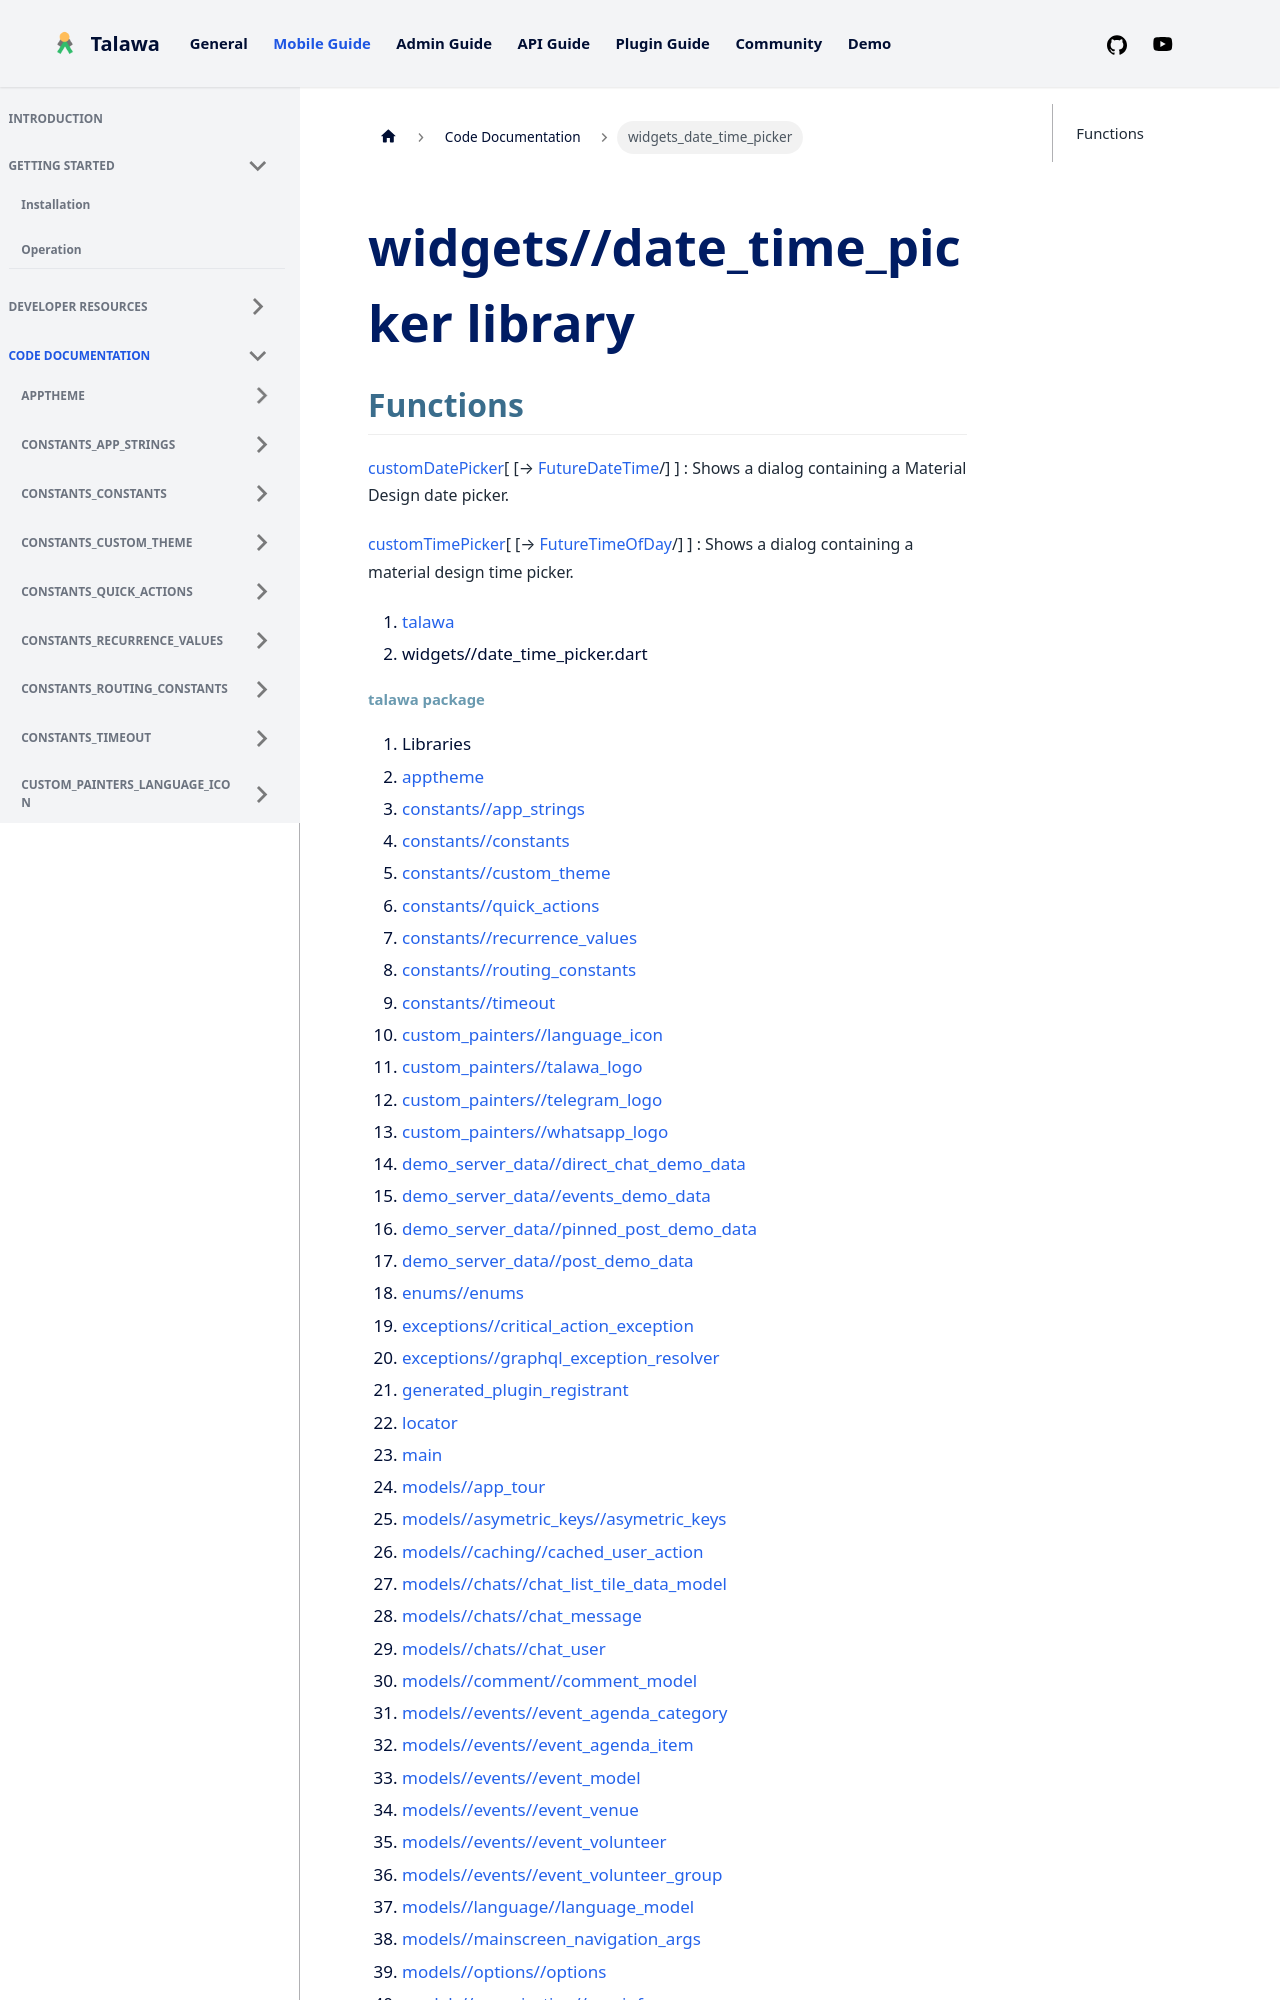

repository: PalisadoesFoundation/talawa · page: docs/auto-docs/widgets_date_time_picker/index.html · generator: docusaurus

---
title: "widgets_date_time_picker"
---


<div>

# widgets//date_time_picker library

</div>


## Functions

[customDatePicker](../widgets_date_time_picker/customDatePicker.md)[ [→ [Future](https://api.flutter.dev/flutter/dart-core/Future-class.html)[DateTime](https://api.flutter.dev/flutter/dart-core/DateTime-class.html)/] ]
:   Shows a dialog containing a Material Design date picker.

[customTimePicker](../widgets_date_time_picker/customTimePicker.md)[ [→ [Future](https://api.flutter.dev/flutter/dart-core/Future-class.html)[TimeOfDay](https://api.flutter.dev/flutter/material/TimeOfDay-class.html)/] ]
:   Shows a dialog containing a material design time picker.







1.  [talawa](../index.md)
2.  widgets//date_time_picker.dart
